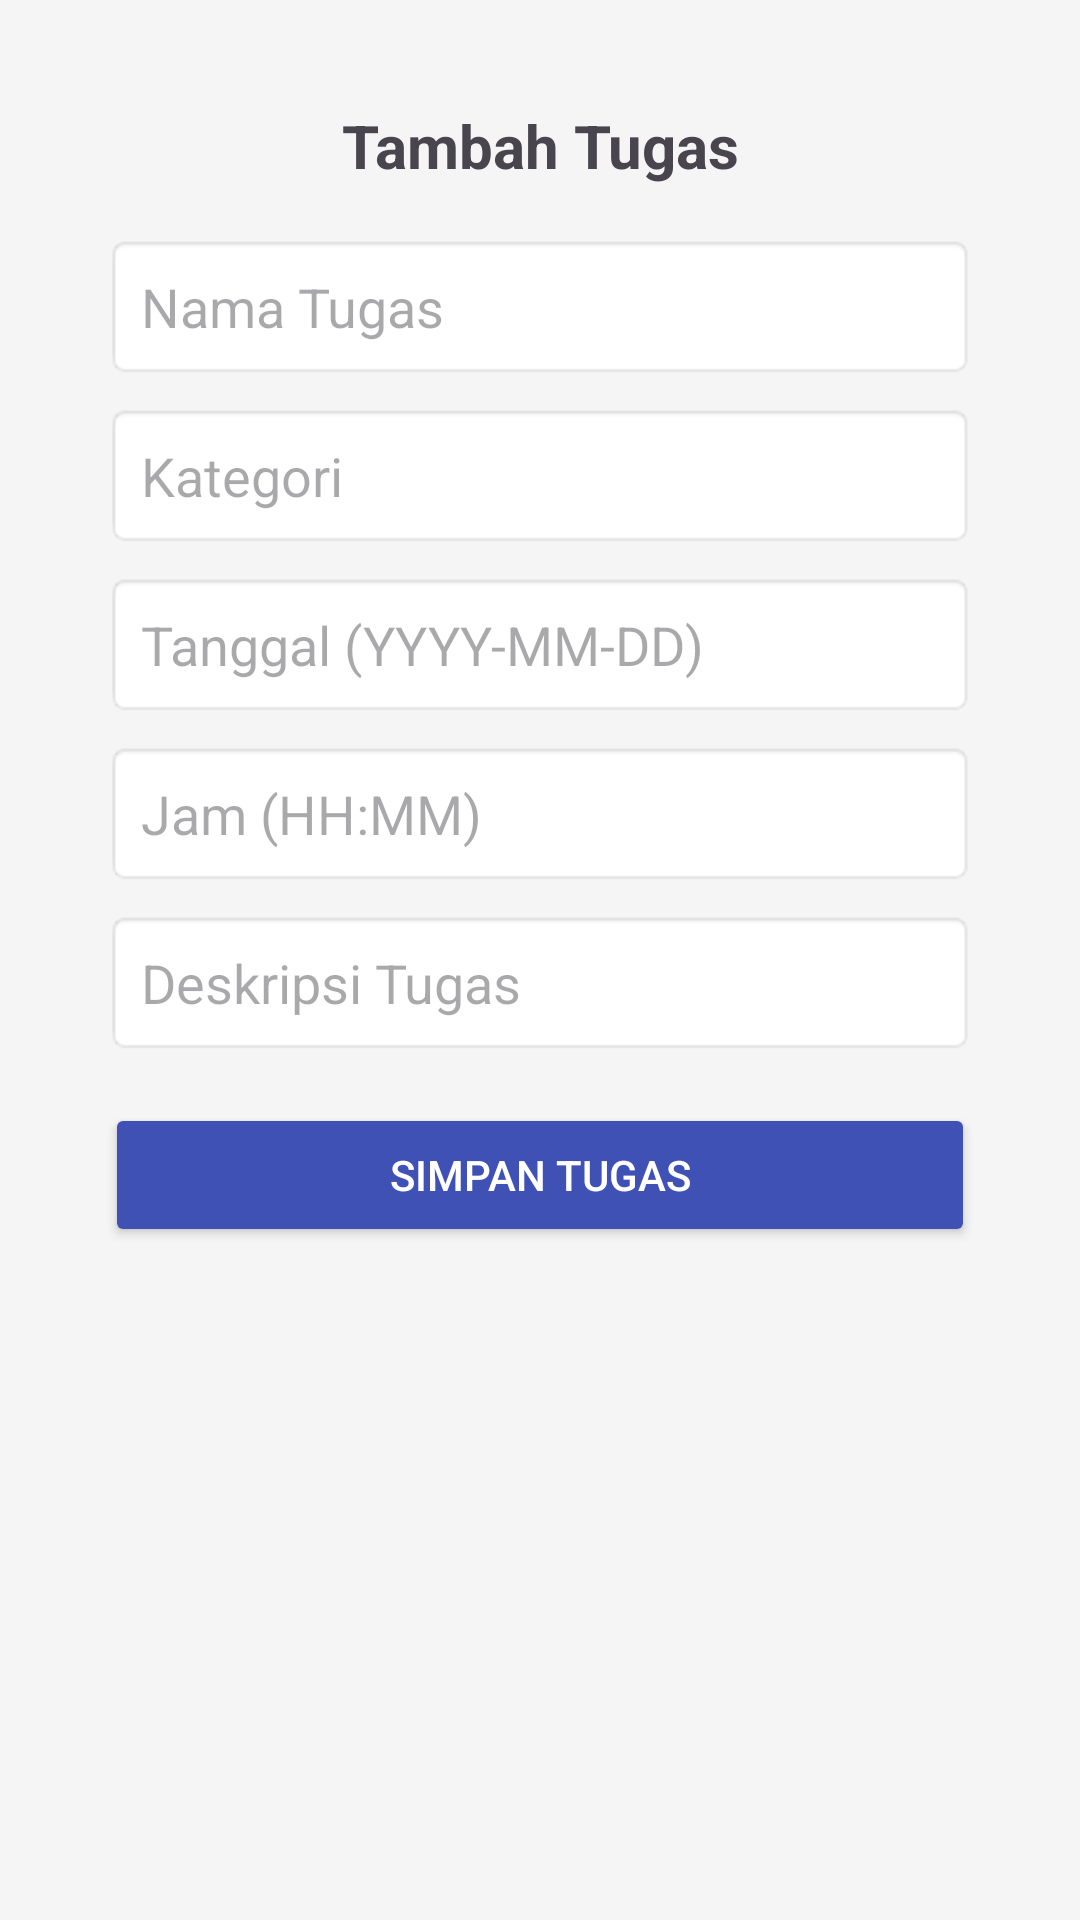

Layout XML and referenced resources for this Android screen:
<!-- AndroidManifest.xml: application theme Theme.Ukk_hed -->
<!-- res/layout/activity_tambah_tugas.xml -->
<?xml version="1.0" encoding="utf-8"?>
<LinearLayout xmlns:android="http://schemas.android.com/apk/res/android"
    android:layout_width="match_parent"
    android:layout_height="match_parent"
    android:orientation="vertical"
    android:padding="35dp"
    android:background="#F5F5F5">

    <TextView
        android:layout_width="match_parent"
        android:layout_height="wrap_content"
        android:text="Tambah Tugas"
        android:textSize="20sp"
        android:textStyle="bold"
        android:gravity="center"
        android:paddingBottom="16dp" />

    <EditText
        android:id="@+id/etTaskName"
        android:layout_width="match_parent"
        android:layout_height="wrap_content"
        android:hint="Nama Tugas"
        android:background="@android:drawable/editbox_background"
        android:padding="12dp"
        android:layout_marginBottom="8dp" />

    <EditText
        android:id="@+id/etTaskCategory"
        android:layout_width="match_parent"
        android:layout_height="wrap_content"
        android:hint="Kategori"
        android:background="@android:drawable/editbox_background"
        android:padding="12dp"
        android:layout_marginBottom="8dp" />

    <EditText
        android:id="@+id/etTaskDate"
        android:layout_width="match_parent"
        android:layout_height="wrap_content"
        android:hint="Tanggal (YYYY-MM-DD)"
        android:inputType="date"
        android:background="@android:drawable/editbox_background"
        android:padding="12dp"
        android:layout_marginBottom="8dp" />

    <EditText
        android:id="@+id/etTaskTime"
        android:layout_width="match_parent"
        android:layout_height="wrap_content"
        android:hint="Jam (HH:MM)"
        android:inputType="time"
        android:background="@android:drawable/editbox_background"
        android:padding="12dp"
        android:layout_marginBottom="8dp" />

    <EditText
        android:id="@+id/etTaskDescription"
        android:layout_width="match_parent"
        android:layout_height="wrap_content"
        android:hint="Deskripsi Tugas"
        android:inputType="textMultiLine"
        android:background="@android:drawable/editbox_background"
        android:padding="12dp"
        android:layout_marginBottom="8dp" />

    <Button
        android:id="@+id/btnSaveTask"
        android:layout_width="match_parent"
        android:layout_height="wrap_content"
        android:text="Simpan Tugas"
        android:backgroundTint="#3F51B5"
        android:textColor="#FFFFFF"
        android:padding="12dp"
        android:layout_marginTop="8dp" />
</LinearLayout>
<!-- resources referenced by this layout -->
<resources>
  <style name="Theme.Ukk_hed" parent="Base.Theme.Ukk_hed" />
  <style name="Base.Theme.Ukk_hed" parent="Theme.Material3.DayNight.NoActionBar">
          
          
      </style>
</resources>
